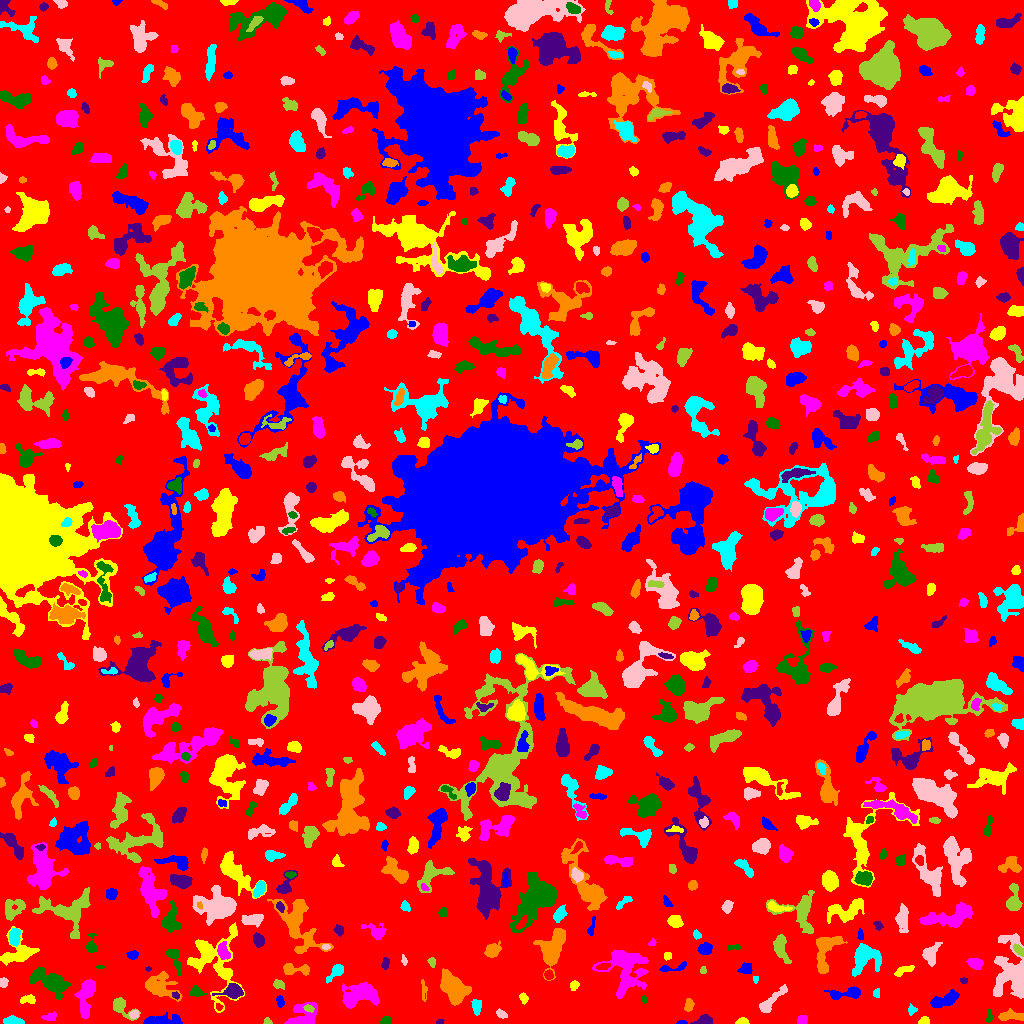

Values plotted in this chart, from the file beside it:
ID, X, Y, A, B, theta, total_flux, mu_max, mu_median, mu_mean, R_fwhm, R_e, R10, R90, x_start, x_end, y_start, y_end, area, greylevel
0, 508.8, 510.7, 299.1, 294.3, -0.3322, 1197651, 10.0, 1.0, 1.564, 95.4, 222.5, 82.86, 369.4, 0, 1023, 0, 1023, 765650, 1.564
1, 681.8, 0.7857, 2.569, 0.8206, -0.03948, 70.0, 4.0, 2.0, 1.795, 2.706, 1.784, 0.5642, 2.764, 676, 687, 0, 3, 39, 7.795
2, 742.3, 1.574, 2.912, 1.415, 0.04054, 277.0, 9.0, 3.0, 3.645, 2.877, 2.394, 0.9772, 3.949, 735, 749, 0, 6, 76, 7.645
3, 802.2, 3.963, 2.519, 2.021, 0.4085, 217.0, 5.0, 2.0, 2.411, 3.656, 2.877, 1.128, 4.442, 797, 807, 0, 8, 90, 6.411
4, 989, 6.4, 3.335, 1.616, 1.439, 125.0, 3.0, 2.0, 1.812, 3.478, 2.585, 1.128, 4.146, 985, 993, 1, 15, 69, 6.812
5, 439.7, 1.3, 1.852, 1.039, 0.3002, 80.0, 5.0, 2.0, 2.105, 2.111, 1.693, 0.5642, 2.646, 436, 444, 0, 4, 38, 7.105
6, 1011, 7.263, 7.343, 2.145, -0.04996, 433.0, 5.0, 2.0, 2.082, 4.583, 4.26, 1.596, 6.864, 998, 1023, 3, 15, 208, 6.082
7, 12.92, 2.338, 4.769, 1.801, -0.08508, 559.0, 7.0, 4.0, 3.882, 5.171, 3.7, 1.493, 5.528, 3, 24, 0, 8, 144, 7.882
8, 134.3, 9.189, 2.15, 1.848, 0.4264, 196.0, 6.0, 2.0, 2.613, 3.385, 2.523, 0.9772, 3.989, 129, 139, 5, 13, 75, 8.613
9, 267.2, 1.774, 1.995, 1.567, -0.1814, 115.0, 5.0, 2.0, 2.347, 2.585, 2.111, 0.7979, 3.29, 263, 272, 0, 6, 49, 6.347
10, 861.7, 9.811, 2.266, 1.453, -1.419, 180.0, 6.0, 4.0, 3.83, 3.656, 2.326, 0.7979, 3.478, 859, 865, 5, 14, 47, 6.83
11, 159.7, 2.702, 10.13, 2.289, 0.04663, 1198, 12.0, 3.0, 4.02, 4.787, 5.109, 1.784, 8.368, 143, 182, 0, 11, 298, 7.02
12, 924, 2.319, 2.518, 1.889, 0.2242, 207.0, 6.0, 2.0, 2.688, 3.241, 2.585, 0.9772, 4.184, 918, 929, 0, 7, 77, 6.688
13, 50.14, 6.193, 3.649, 2.002, 0.08374, 192.0, 4.0, 2.0, 1.882, 4.72, 3.241, 1.382, 4.853, 41, 56, 3, 12, 102, 6.882
14, 385.1, 2.19, 2.285, 1.947, 0.4373, 189.0, 8.0, 2.0, 2.392, 2.523, 2.326, 0.7979, 3.989, 380, 391, 0, 8, 79, 6.392
15, 703.1, 2.664, 4.187, 2.203, 0.1993, 387.0, 6.0, 3.0, 2.706, 4.886, 3.523, 1.382, 5.47, 690, 712, 0, 9, 143, 6.706
16, 688.8, 18.32, 2.938, 1.829, 1.441, 254.0, 6.0, 2.0, 2.374, 3.868, 2.821, 1.128, 4.618, 684, 694, 12, 25, 107, 6.374
17, 911.5, 13.4, 2.203, 1.651, -1.418, 110.0, 5.0, 1.0, 1.486, 2.326, 2.257, 0.7979, 3.7, 908, 917, 8, 20, 74, 6.486
18, 501, 9.517, 2.511, 1.667, -0.6265, 178.0, 5.0, 2.0, 2.145, 3.241, 2.459, 0.9772, 4.068, 496, 507, 5, 15, 83, 6.145
19, 308.6, 15.12, 2.597, 1.564, -0.3524, 141.0, 4.0, 2.0, 2.043, 3.909, 2.585, 0.9772, 3.949, 303, 314, 11, 19, 69, 10.04
20, 218.4, 16.51, 1.787, 1.382, -0.4885, 69.0, 4.0, 1.0, 1.5, 2.646, 1.871, 0.5642, 3.038, 216, 223, 13, 20, 46, 8.5
21, 280.3, 21.54, 2.533, 1.39, -1.284, 116.0, 4.0, 1.0, 1.381, 3.338, 2.257, 0.7979, 3.785, 276, 284, 16, 28, 84, 6.381
22, 523.1, 25.73, 2.673, 1.729, -1.006, 180.0, 5.0, 2.0, 2.25, 3.141, 2.585, 0.9772, 4.184, 519, 528, 19, 31, 80, 6.25
23, 303.8, 6.995, 7.381, 6.054, 0.5525, 1220, 11.0, 2.0, 2.954, 3.742, 5.754, 1.871, 9.674, 284, 317, 0, 21, 413, 6.954
24, 644.0, 23.86, 1.689, 1.084, -1.024, 43.0, 3.0, 1.0, 0.9773, 2.111, 1.693, 0.5642, 2.646, 641, 647, 20, 28, 44, 6.977
25, 175.2, 28.29, 1.917, 1.434, -0.7806, 89.0, 4.0, 2.0, 1.78, 3.038, 2.111, 0.7979, 3.29, 172, 179, 24, 32, 50, 9.78
26, 423.6, 33.49, 5.536, 1.457, -1.498, 240.0, 5.0, 2.0, 2.5, 3.827, 3.29, 1.262, 4.918, 421, 427, 22, 44, 96, 5.5
27, 476.3, 16.48, 3.778, 2.092, -1.566, 333.0, 6.0, 2.0, 2.485, 4.549, 3.568, 1.382, 5.47, 471, 481, 8, 24, 134, 6.485
28, 1014, 49.95, 13.88, 8.179, -1.421, 6368, 32.0, 4.0, 5.681, 5.499, 7.797, 2.585, 15.72, 993, 1023, 25, 90, 1121, 8.681
29, 120.9, 17.22, 6.211, 3.279, -0.7013, 533.0, 7.0, 2.0, 2.239, 4.514, 4.068, 1.596, 6.794, 113, 140, 3, 26, 238, 6.239
30, 809.7, 28.6, 2.467, 1.66, -0.2418, 161.0, 4.0, 3.0, 2.556, 4.146, 2.646, 1.128, 3.949, 805, 814, 25, 32, 63, 6.556
31, 846.3, 30.13, 9.276, 2.517, 0.09592, 1344, 12.0, 5.0, 5.11, 5.698, 5.202, 1.954, 8.098, 824, 860, 24, 37, 263, 7.11
32, 27.85, 23.68, 4.108, 2.008, 0.0144, 278.0, 6.0, 2.0, 2.356, 3.909, 3.385, 1.128, 5.323, 20, 35, 20, 29, 118, 6.356
33, 86.51, 29.18, 10.06, 3.491, 1.402, 1454, 10.0, 3.0, 3.26, 5.944, 5.971, 2.185, 9.739, 74, 95, 5, 44, 446, 7.26
34, 196.4, 30.83, 3.458, 2.192, -0.1435, 354.0, 7.0, 2.0, 2.832, 3.613, 3.192, 1.262, 5.232, 189, 206, 27, 38, 125, 7.832
35, 233, 32.19, 4.952, 3.254, 0.0616, 942.0, 9.0, 3.0, 3.738, 5.352, 4.652, 1.784, 7.485, 212, 243, 25, 40, 252, 8.738
36, 453.3, 34.91, 8.078, 4.741, -0.9876, 4319, 17.0, 6.0, 6.665, 8.33, 7.527, 2.932, 11.9, 440, 471, 18, 55, 648, 9.665
37, 877.3, 30.64, 2.189, 1.455, -1.562, 100.0, 5.0, 2.0, 1.695, 2.257, 2.111, 0.7979, 3.478, 873, 879, 26, 35, 59, 5.695
38, 770.1, 21.69, 9.784, 2.389, 0.7702, 1101, 13.0, 3.0, 3.932, 3.656, 4.618, 1.596, 8.019, 759, 787, 11, 39, 280, 6.932
39, 278.4, 39.22, 2.764, 1.928, -0.2898, 152.0, 4.0, 1.0, 1.6, 3.868, 2.877, 1.128, 4.618, 273, 284, 34, 44, 95, 5.6
40, 703.1, 37.31, 3.324, 2.459, 1.562, 472.0, 6.0, 3.0, 3.445, 5.202, 3.656, 1.493, 5.726, 698, 709, 31, 45, 137, 6.445
41, 944.3, 23.38, 7.992, 2.521, 0.3719, 1186, 8.0, 4.0, 3.801, 7.291, 5.293, 2.111, 8.176, 930, 959, 16, 34, 312, 7.801
42, 574, 38.2, 2.549, 1.928, 1.21, 162.0, 5.0, 2.0, 2.025, 2.821, 2.764, 0.9772, 4.406, 570, 579, 33, 43, 80, 6.025
43, 359, 28.46, 9.451, 5.397, 0.2265, 2873, 10.0, 4.0, 4.434, 9.869, 7.999, 3.141, 12.36, 342, 379, 15, 41, 648, 7.434
44, 50.69, 41.47, 9.877, 4.684, -0.5113, 3393, 13.0, 5.0, 5.464, 7.421, 7.858, 2.932, 12.46, 29, 70, 24, 56, 621, 7.464
45, 963.9, 42.94, 1.838, 1.288, -0.2683, 65.0, 3.0, 1.0, 1.413, 2.459, 1.954, 0.7979, 3.141, 960, 967, 40, 46, 46, 5.413
46, 159, 37.9, 8.084, 5.732, -0.3899, 1832, 12.0, 3.0, 3.483, 5.293, 6.699, 2.394, 10.98, 145, 182, 22, 52, 526, 7.483
47, 755.5, 44.51, 2.111, 1.238, -0.0, 78.0, 4.0, 2.0, 1.95, 2.764, 1.871, 0.5642, 3.09, 753, 758, 40, 47, 40, 5.95
48, 3.483, 40.98, 2.399, 2.012, 1.53, 201.0, 4.0, 3.0, 2.577, 4.514, 2.932, 1.262, 4.334, 0, 8, 36, 46, 78, 7.577
49, 703, 53.17, 1.848, 1.418, -1.557, 77.0, 4.0, 1.0, 1.638, 2.706, 2.034, 0.5642, 3.29, 700, 706, 50, 57, 47, 7.638
50, 548.6, 48.4, 2.165, 1.972, -0.8804, 196.0, 5.0, 2.0, 2.45, 3.432, 2.646, 0.9772, 4.107, 544, 553, 44, 54, 80, 8.45
51, 673.9, 55.75, 8.296, 1.898, 0.1726, 259.0, 4.0, 2.0, 1.904, 5.441, 3.909, 1.382, 5.836, 659, 686, 52, 62, 136, 6.904
52, 903.7, 53.24, 5.617, 1.814, 0.4203, 303.0, 5.0, 2.0, 2.228, 4.406, 3.827, 1.382, 5.698, 894, 914, 47, 58, 136, 6.228
53, 975.4, 60.37, 3.506, 2.272, -0.3142, 494.0, 8.0, 3.0, 3.167, 4.406, 3.432, 1.382, 5.67, 966, 983, 54, 65, 156, 7.167
54, 99.7, 56.59, 2.176, 0.6873, -0.01198, 69.0, 5.0, 2.0, 2.226, 2.111, 1.493, 0.5642, 2.394, 96, 104, 55, 58, 31, 7.226
55, 147.9, 54.78, 1.453, 0.883, 0.1312, 54.0, 6.0, 2.0, 1.742, 1.493, 1.262, 0.0, 2.257, 145, 151, 52, 57, 31, 6.742
56, 294.1, 54.03, 7.805, 2.497, -0.04887, 484.0, 6.0, 2.0, 2.18, 5.232, 4.297, 1.693, 6.864, 283, 309, 48, 60, 222, 6.18
57, 335.7, 51.63, 5.202, 2.343, 0.8095, 468.0, 7.0, 2.0, 2.69, 4.029, 3.909, 1.493, 6.308, 326, 343, 40, 59, 174, 7.69
58, 930.5, 68.96, 5.398, 3.536, 1.171, 841.0, 7.0, 3.0, 3.351, 5.67, 4.918, 1.954, 7.899, 922, 942, 57, 81, 251, 6.351
59, 431.7, 61.41, 2.333, 1.519, -1.153, 82.0, 3.0, 1.0, 1.224, 2.585, 2.185, 0.7979, 3.656, 427, 435, 56, 66, 67, 5.224
... 776 more rows
